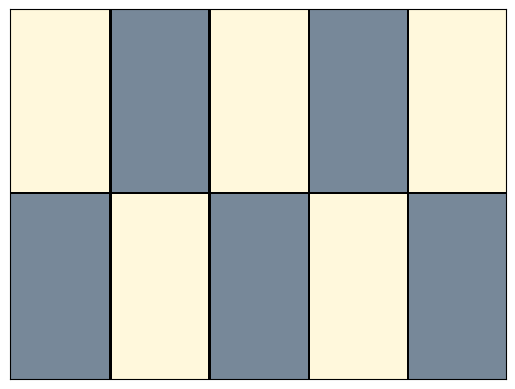

The matplotlib source for this figure: (Note: this script raises an exception after producing the figure.)
#-*-coding: utf-8-*-
# [redacted]
# [redacted]

# Visualizacion de tableros a partir de
# una lista de literales. Cada literal representa una casilla;
# el literal es positivo sii hay un prisionero en la casilla.

# Formato de la entrada: - las letras proposionales seran: 1, ..., 9;
#                        - solo se aceptan literales (ej. 1, ~2, 3, ~4, etc.)
# Requiere también un número natural, para servir de índice del tablero,
# toda vez que pueden solicitarse varios tableros.

# Salida: archivo tablero_%i.png, donde %i es un número natural

#################
# importando paquetes para dibujar
print("Importando paquetes...")
import matplotlib
matplotlib.use('Agg')
import matplotlib.pyplot as plt
import matplotlib.patches as patches
from matplotlib.offsetbox import AnnotationBbox, OffsetImage
print("Listo!")

def dibujar_tablero(f, n):
    # Visualiza un tablero dada una formula f
    # Input:
    #   - f, una lista de literales
    #   - n, un numero de identificacion del archivo
    # Output:
    #   - archivo de imagen tablero_n.png

    # Inicializo el plano que contiene la figura
    fig, axes = plt.subplots()
    axes.get_xaxis().set_visible(False)
    axes.get_yaxis().set_visible(False)

    # Dibujo el tablero
    step1 = 1./4
    step2 = 1./5
    tangulos = []
    # Crear los cuadrados grises en el tablero
    tangulos.append(patches.Rectangle(\
                                    (0, 0), \
                                    step2, \
                                    step1*2,\
                                    facecolor='lightslategrey')\
                                    )
    tangulos.append
    tangulos.append(patches.Rectangle(*[(step2*2, 0), step2, step1*2],\
            facecolor='lightslategrey'))
    tangulos.append(patches.Rectangle(*[(step2, step1*2), step2, step1*2],\
            facecolor='lightslategrey'))
    tangulos.append(patches.Rectangle(*[(step2*3, step1*2), step2, step1*2],\
            facecolor='lightslategrey'))
    tangulos.append(patches.Rectangle(*[(step2*4, 0), step2, step1*2],\
            facecolor='lightslategrey'))
        
    # Creo los cuadrados oscuros en el tablero
    tangulos.append(patches.Rectangle(*[(0, step1*2), step2, step1*2],\
            facecolor='cornsilk'))
    tangulos.append(patches.Rectangle(*[(step2, 0), step2, step1*2],\
            facecolor='cornsilk'))
    tangulos.append(patches.Rectangle(*[(step2*2, step1*2), step2, step1*2],\
            facecolor='cornsilk'))
    tangulos.append(patches.Rectangle(*[(step2*3, 0), step2, step1*2],\
            facecolor='cornsilk'))
    tangulos.append(patches.Rectangle(*[(step2*4, step1*2), step2, step1*2],\
            facecolor='cornsilk'))

    # Creo las líneas del tablero
    locacion = step1
    # Crea linea horizontal en el rectangulo
    tangulos.append(patches.Rectangle(*[(0, step1 + locacion), 1, 0.005],\
                                         facecolor='black'))
    
    
    
    for j in range(5):
        locacion = j*step2
        # Crea las lineas verticales en el rectangulo
        tangulos.append(patches.Rectangle(*[(step2 + locacion, 0), 0.005, 1],\
                                          facecolor='black'))

    for t in tangulos:
        axes.add_patch(t)

    # Cargando imagen del prisionero
    arr_img = plt.imread("prisionero.png", format='png')
    imagebox = OffsetImage(arr_img, zoom=0.1)
    imagebox.image.axes = axes

    # Creando las direcciones en la imagen de acuerdo a literal
    direcciones = {}
    direcciones[1] = [0.1, 0.75]
    direcciones[3] = [0.3, 0.75]
    direcciones[5] = [0.5, 0.75]
    direcciones[7] = [0.7, 0.75]
    direcciones[9] = [0.9, 0.75]
    direcciones[0] = [0.1, 0.2]
    direcciones[2] = [0.3, 0.2]
    direcciones[4] = [0.5, 0.2]
    direcciones[6] = [0.7, 0.2]
    direcciones[8] = [0.9, 0.2]

    for l in f:
        if f[l][1] != 0:
            ab = AnnotationBbox(imagebox, direcciones[int(l)], frameon=False)
            axes.add_artist(ab)
            
    # Creando las direcciones en la imagen del número del prisionero de acuerdo a literal
    direcciones2 = {}
    direcciones2[1] = [0.09, 0.9]
    direcciones2[3] = [0.29, 0.9]
    direcciones2[5] = [0.49, 0.9]
    direcciones2[7] = [0.69, 0.9]
    direcciones2[9] = [0.89, 0.9]
    direcciones2[0] = [0.09, 0.37]
    direcciones2[2] = [0.29, 0.37]
    direcciones2[4] = [0.49, 0.37]
    direcciones2[6] = [0.69, 0.37]
    direcciones2[8] = [0.89, 0.37]
    
    for l in f:
        if f[l][1] != 0:
            axes.text(direcciones2[l][0],direcciones2[l][1],str(f[l][0]))

    #plt.show()
    fig.savefig("tablero_" + str(n) + ".png")
   
#La fórmula es un diccionario que tiene como key la casilla, y como value una lista que tiene en la posición 0 el numero del 1 al 5
#que identifica al prisionero, y en la posición 1, un 1 si en esa casilla está ese prisionero, y un 0 si la casilla está vacía.
f={0:[1,1], 1:[2,0], 2:[3,0], 3:[4,1], 4:[5,1], 5:[1,0], 6:[2,0], 7:[3,1], 8:[2,1], 9:[5,0]}

dibujar_tablero(f,121)
